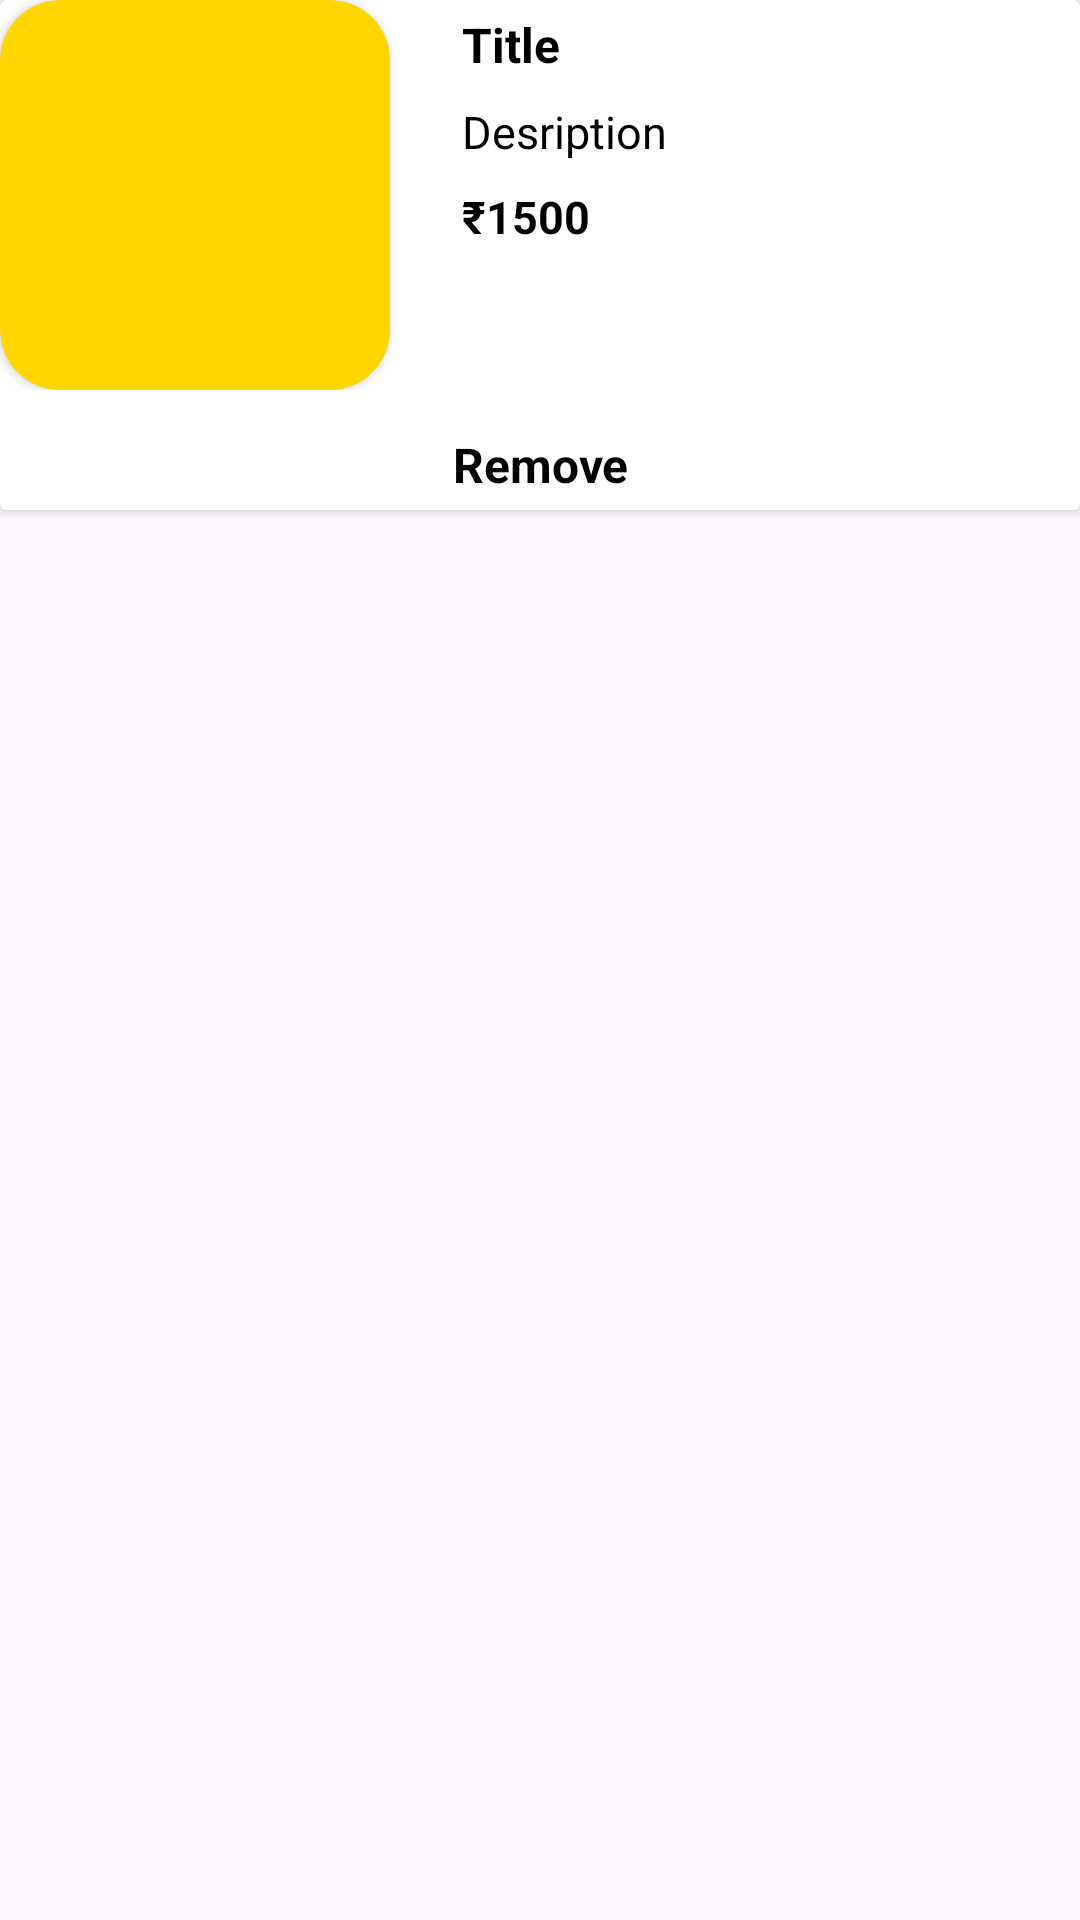

Layout XML and referenced resources for this Android screen:
<!-- AndroidManifest.xml: application theme Theme.MvvmAuth -->
<!-- res/layout/cart_item_layout.xml -->
<?xml version="1.0" encoding="utf-8"?>
<LinearLayout xmlns:android="http://schemas.android.com/apk/res/android"
    xmlns:app="http://schemas.android.com/apk/res-auto"
    android:layout_width="match_parent"
    android:layout_height="wrap_content"
    android:layout_margin="7dp"
    android:orientation="vertical">

    <androidx.cardview.widget.CardView
        android:layout_width="match_parent"
        android:layout_height="wrap_content">

        <LinearLayout
            android:layout_width="match_parent"
            android:layout_height="wrap_content"
            android:orientation="vertical">


            <LinearLayout
                android:layout_width="match_parent"
                android:layout_height="match_parent"
                android:orientation="horizontal">

                <androidx.cardview.widget.CardView
                    android:layout_width="130dp"
                    android:layout_height="130dp"
                    android:backgroundTint="#FFD600"
                    app:cardCornerRadius="20dp">

                    <ImageView
                        android:id="@+id/cartImageView"
                        android:layout_width="match_parent"
                        android:layout_height="match_parent"
                        android:scaleType="centerCrop"
                        android:src="@drawable/ic_launcher_background" />

                </androidx.cardview.widget.CardView>

                <LinearLayout
                    android:layout_width="match_parent"
                    android:layout_height="wrap_content"
                    android:layout_marginStart="20dp"
                    android:orientation="vertical">

                    <TextView
                        android:id="@+id/cartTittle_TextView"
                        android:layout_width="match_parent"
                        android:layout_height="wrap_content"
                        android:padding="4dp"
                        android:text="Title"
                        android:textColor="@color/black"
                        android:textSize="16dp"
                        android:textStyle="bold" />

                    <TextView
                        android:id="@+id/cartDescription_TextView"
                        android:layout_width="match_parent"
                        android:layout_height="wrap_content"
                        android:padding="4dp"
                        android:text="Desription"
                        android:textColor="@color/black"
                        android:textSize="15dp" />

                    <TextView
                        android:id="@+id/cartPrice_TextView"
                        android:layout_width="match_parent"
                        android:layout_height="wrap_content"
                        android:maxLength="24"
                        android:padding="4dp"
                        android:text="₹1500"
                        android:textColor="@color/black"
                        android:textSize="15dp"
                        android:textStyle="bold" />


                </LinearLayout>

            </LinearLayout>

            <LinearLayout
                android:layout_width="match_parent"
                android:layout_height="40dp"
                android:gravity="center">

                <TextView
                    android:id="@+id/delete_cart_items"
                    android:layout_width="match_parent"
                    android:layout_height="match_parent"
                    android:layout_marginTop="5dp"
                    android:gravity="center"
                    android:text="Remove"
                    android:textColor="@color/black"
                    android:textSize="16dp"
                    android:textStyle="bold" />

            </LinearLayout>

        </LinearLayout>

    </androidx.cardview.widget.CardView>

</LinearLayout>
<!-- resources referenced by this layout -->
<resources>
  <color name="black">#FF000000</color>
  <style name="Theme.MvvmAuth" parent="Base.Theme.MvvmAuth" />
  <style name="Base.Theme.MvvmAuth" parent="Theme.Material3.DayNight.NoActionBar">
          
          
      </style>
</resources>
